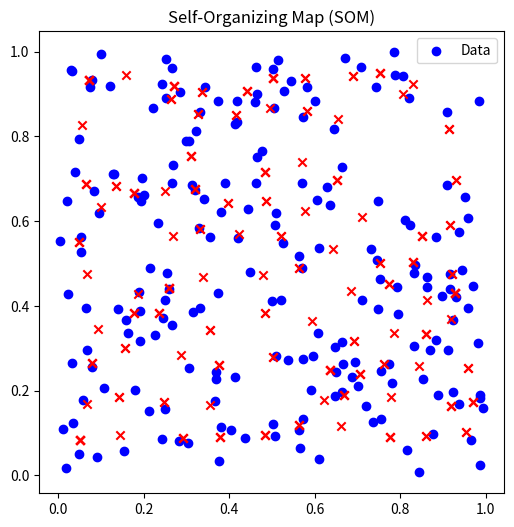

Recreate this plot in Python.
import numpy as np
import matplotlib.pyplot as plt

class SelfOrganizingMap:
    def __init__(self, m, n, dim, learning_rate=0.5, radius=None, epochs=1000):
        self.m = m
        self.n = n
        self.dim = dim
        self.learning_rate = learning_rate
        self.epochs = epochs
        self.radius = max(m, n) / 2 if radius is None else radius
        self.weights = np.random.rand(m, n, dim)

    def find_bmu(self, x):
        distances = np.linalg.norm(self.weights - x, axis=2)
        bmu_index = np.unravel_index(np.argmin(distances), (self.m, self.n))
        return bmu_index

    def train(self, data):
        time_constant = self.epochs / np.log(self.radius)
        for epoch in range(self.epochs):
            for x in data:
                bmu_index = self.find_bmu(x)
                lr = self.learning_rate * np.exp(-epoch / self.epochs)
                rad = self.radius * np.exp(-epoch / time_constant)
                for i in range(self.m):
                    for j in range(self.n):
                        dist_to_bmu = np.linalg.norm(np.array([i, j]) - np.array(bmu_index))
                        if dist_to_bmu <= rad:
                            influence = np.exp(-(dist_to_bmu**2) / (2 * (rad**2)))
                            self.weights[i, j] += lr * influence * (x - self.weights[i, j])
            if epoch % (self.epochs // 10) == 0:
                print(f"Epoch {epoch}/{self.epochs}")

    def map_vects(self, data):
        return [self.find_bmu(x) for x in data]


data = np.random.rand(200, 2)
som = SelfOrganizingMap(m=10, n=10, dim=2, learning_rate=0.5, epochs=100)
som.train(data)
mapped = som.map_vects(data)

plt.figure(figsize=(6,6))
plt.scatter(data[:,0], data[:,1], c="blue", label="Data")
for i, m in enumerate(mapped):
    plt.scatter(som.weights[m[0], m[1], 0], som.weights[m[0], m[1], 1], c="red", marker="x")
plt.title("Self-Organizing Map (SOM)")
plt.legend()
plt.show()
